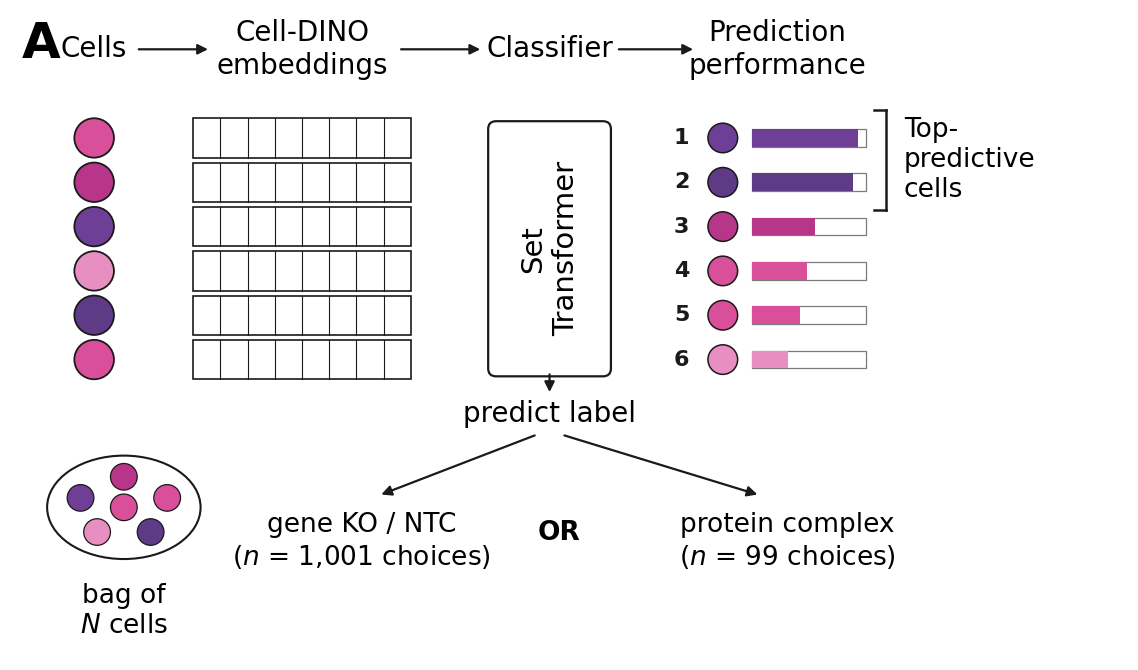

This figure's Python source:
"""Figure 4A schematic: atlas construction via a Set Transformer classifier.

Cells -> Cell-DINO embeddings -> Set Transformer classifier -> prediction
performance. Cells are ranked by their per-cell contribution to the classifier's
predictive accuracy (bar length); the top-k form the "Top-predictive cells".
The classifier predicts either a gene KO / NTC label (n=1,001) or a protein
complex (n=99).

Outputs editable SVG (+ PNG) with embedded fonts (pdf.fonttype 42).
"""

import matplotlib.pyplot as plt
from matplotlib.patches import FancyArrowPatch, Circle, Rectangle, FancyBboxPatch, Ellipse
import numpy as np

plt.rcParams["pdf.fonttype"] = 42
plt.rcParams["svg.fonttype"] = "none"
plt.rcParams["font.family"] = "sans-serif"
plt.rcParams["font.sans-serif"] = ["Arial", "Helvetica", "DejaVu Sans"]

# ---- palette (pink -> purple) --------------------------------------------
CELL_COLORS = ["#d94f9a", "#b8368a", "#6f3f97", "#e78fc0", "#5e3a87", "#d94f9a"]
INK = "#1a1a1a"
GREY = "#7a7a7a"


def _arrow(ax, x0, y0, x1, y1, lw=1.6, color=INK, mut=12):
    ax.add_patch(FancyArrowPatch((x0, y0), (x1, y1), arrowstyle="-|>",
                                 mutation_scale=mut, lw=lw, color=color,
                                 shrinkA=0, shrinkB=0, zorder=5))


def build(outstem="atlas_construction_accuracy"):
    fig, ax = plt.subplots(figsize=(11.3, 6.6))
    ax.set_xlim(0, 11.3)
    ax.set_ylim(0, 6.6)
    ax.axis("off")

    # panel label
    ax.text(0.12, 6.5, "A", fontsize=36, fontweight="bold", va="top")

    r = 0.2
    row_cy = np.linspace(5.3, 3.05, 6)          # 6 cells, top->bottom

    # ---- top header row: Cells -> Cell-DINO embeddings -> Classifier -> Prediction performance ----
    hdr_y = 6.2
    ax.text(0.85, hdr_y, "Cells", fontsize=20, ha="center", va="center")
    ax.text(2.95, hdr_y + 0.17, "Cell-DINO", fontsize=20, ha="center", va="center")
    ax.text(2.95, hdr_y - 0.17, "embeddings", fontsize=20, ha="center", va="center")
    ax.text(5.45, hdr_y, "Classifier", fontsize=20, ha="center", va="center")
    ax.text(7.75, hdr_y + 0.17, "Prediction", fontsize=20, ha="center", va="center")
    ax.text(7.75, hdr_y - 0.17, "performance", fontsize=20, ha="center", va="center")
    _arrow(ax, 1.3, hdr_y, 2.0, hdr_y, mut=15)
    _arrow(ax, 3.95, hdr_y, 4.75, hdr_y, mut=15)
    _arrow(ax, 6.15, hdr_y, 6.9, hdr_y, mut=15)

    # ---- cells -----------------------------------------------------------
    cx = 0.85
    for cy, c in zip(row_cy, CELL_COLORS):
        ax.add_patch(Circle((cx, cy), r, facecolor=c, edgecolor=INK, lw=1.3, zorder=4))

    # ---- embeddings grid -------------------------------------------------
    gx0, gx1 = 1.85, 4.05
    ncol = 8
    xs = np.linspace(gx0, gx1, ncol + 1)
    for cy in row_cy:
        y0, y1 = cy - r, cy + r
        ax.add_patch(Rectangle((gx0, y0), gx1 - gx0, y1 - y0,
                               facecolor="white", edgecolor=INK, lw=1.2, zorder=3))
        for xv in xs[1:-1]:
            ax.plot([xv, xv], [y0, y1], color=INK, lw=0.8, zorder=3)

    # ---- Set Transformer box --------------------------------------------
    bx0, bx1, by0, by1 = 4.85, 6.05, 2.9, 5.45
    ax.add_patch(FancyBboxPatch((bx0, by0), bx1 - bx0, by1 - by0,
                                boxstyle="round,pad=0.02,rounding_size=0.08",
                                facecolor="white", edgecolor=INK, lw=1.6, zorder=4))
    ax.text((bx0 + bx1) / 2, (by0 + by1) / 2, "Set\nTransformer",
            fontsize=21, ha="center", va="center", rotation=90, zorder=5)

    # ---- prediction-performance ranked list (bars ~ per-cell accuracy) ---
    acc = np.array([0.42, 0.55, 0.93, 0.31, 0.88, 0.48])
    order = np.argsort(-acc)                    # descending
    k = 2                                       # top-k = top-predictive cells
    lx = 6.9
    rank_cy = row_cy
    for rank, idx in enumerate(order):
        cy = rank_cy[rank]
        col = CELL_COLORS[idx]
        ax.text(lx - 0.04, cy, f"{rank + 1}", fontsize=16, ha="right",
                va="center", color=INK, fontweight="bold")
        ax.add_patch(Circle((lx + 0.3, cy), 0.15, facecolor=col, edgecolor=INK,
                            lw=1.1, zorder=4))
        # performance bar: length proportional to the cell's predictive accuracy
        bar_x0, bar_w, bar_h = lx + 0.6, 1.15, 0.18
        ax.add_patch(Rectangle((bar_x0, cy - bar_h / 2), bar_w, bar_h,
                               facecolor="white", edgecolor=GREY, lw=0.9, zorder=3))
        ax.add_patch(Rectangle((bar_x0, cy - bar_h / 2), acc[idx] * bar_w, bar_h,
                               facecolor=col, edgecolor="none", zorder=4))

    # ---- bracket around the top-k -> "Top-predictive cells" --------------
    bx = lx + 1.95
    ytop, ybot = rank_cy[0] + 0.28, rank_cy[k - 1] - 0.28
    cap = 0.12
    ax.plot([bx, bx], [ybot, ytop], color=INK, lw=1.8, zorder=4)
    ax.plot([bx - cap, bx], [ytop, ytop], color=INK, lw=1.8, zorder=4)
    ax.plot([bx - cap, bx], [ybot, ybot], color=INK, lw=1.8, zorder=4)
    ax.text(bx + 0.18, (ytop + ybot) / 2, "Top-\npredictive\ncells",
            fontsize=19, ha="left", va="center")

    # ---- classifier output: predict label -> gene KO / NTC  OR  protein complex ----
    ax.text(5.45, 2.5, "predict label", fontsize=20, ha="center", va="center")
    _arrow(ax, 5.45, by0, 5.45, 2.72, mut=15)
    _arrow(ax, 5.3, 2.28, 3.75, 1.68, mut=15)
    _arrow(ax, 5.6, 2.28, 7.55, 1.68, mut=15)
    ax.text(3.55, 1.5, "gene KO / NTC\n($n$ = 1,001 choices)", fontsize=19, ha="center", va="top")
    ax.text(5.55, 1.42, "OR", fontsize=19, ha="center", va="top", fontweight="bold")
    ax.text(7.85, 1.5, "protein complex\n($n$ = 99 choices)", fontsize=19, ha="center", va="top")

    # ---- input: bag of N cells (bottom-left, tidy flower packing) --------
    bag_cx, bag_cy = 1.15, 1.55
    ax.add_patch(Ellipse((bag_cx, bag_cy), 1.55, 1.05, facecolor="white",
                         edgecolor=INK, lw=1.5, zorder=3))
    pts = [(0.0, 0.0)]                                   # centre + 5-ring
    for a in np.deg2rad(np.linspace(90, 90 + 288, 5)):
        pts.append((0.46 * np.cos(a), 0.31 * np.sin(a)))
    for (px, py), col in zip(pts, CELL_COLORS):
        ax.add_patch(Circle((bag_cx + px, bag_cy + py), 0.135,
                            facecolor=col, edgecolor=INK, lw=0.9, zorder=4))
    ax.text(bag_cx, 0.78, "bag of\n$N$ cells", fontsize=19, ha="center", va="top")

    fig.subplots_adjust(left=0.005, right=0.995, top=0.995, bottom=0.01)
    for ext in ("svg", "png"):
        fig.savefig(f"{outstem}.{ext}", dpi=300, bbox_inches="tight",
                    facecolor="white")
    print(f"wrote {outstem}.svg and {outstem}.png")
    return fig


if __name__ == "__main__":
    build()
